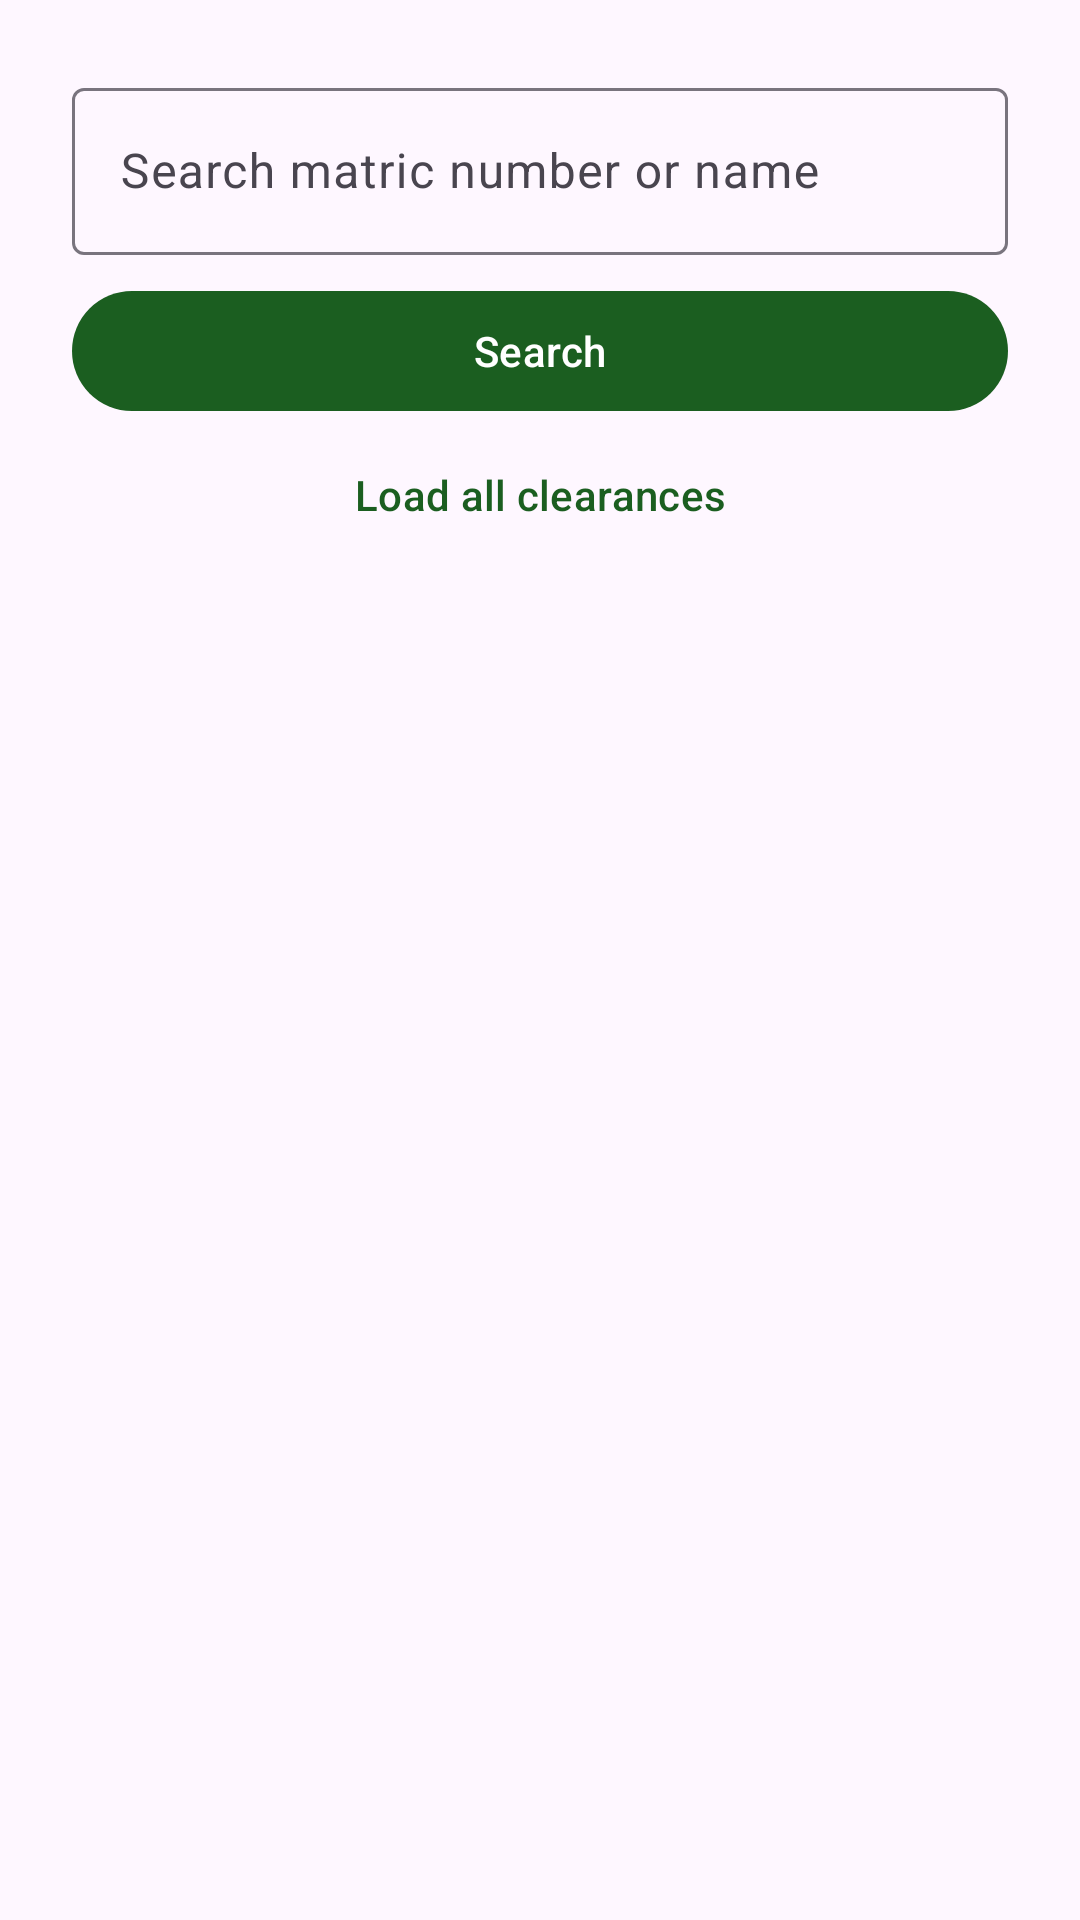

Produce the Android XML layout that renders to this screen, including the resource entries it uses.
<!-- AndroidManifest.xml: application theme Theme.StudentClearance -->
<!-- res/layout/activity_officer_dashboard.xml -->
<?xml version="1.0" encoding="utf-8"?>
<LinearLayout xmlns:android="http://schemas.android.com/apk/res/android"
    xmlns:app="http://schemas.android.com/apk/res-auto"
    android:layout_width="match_parent"
    android:layout_height="match_parent"
    android:orientation="vertical"
    android:padding="24dp">

    <com.google.android.material.textfield.TextInputLayout
        android:layout_width="match_parent"
        android:layout_height="wrap_content"
        android:hint="@string/dashboard_search_hint">

        <com.google.android.material.textfield.TextInputEditText
            android:id="@+id/etSearch"
            android:layout_width="match_parent"
            android:layout_height="wrap_content"
            android:inputType="text"
            android:imeOptions="actionSearch" />
    </com.google.android.material.textfield.TextInputLayout>

    <com.google.android.material.button.MaterialButton
        android:id="@+id/btnSearch"
        android:layout_width="match_parent"
        android:layout_height="wrap_content"
        android:layout_marginTop="8dp"
        android:text="@string/dashboard_search" />

    <com.google.android.material.button.MaterialButton
        android:id="@+id/btnLoadAll"
        style="@style/Widget.Material3.Button.TextButton"
        android:layout_width="match_parent"
        android:layout_height="wrap_content"
        android:text="@string/dashboard_load_all" />

    <TextView
        android:id="@+id/tvScope"
        android:layout_width="match_parent"
        android:layout_height="wrap_content"
        android:layout_marginTop="8dp"
        android:text="@string/dashboard_hod_scope"
        android:textSize="13sp"
        android:textColor="@color/status_action_required"
        android:visibility="gone" />

    <ScrollView
        android:layout_width="match_parent"
        android:layout_height="0dp"
        android:layout_weight="1"
        android:layout_marginTop="4dp">

        <LinearLayout
            android:id="@+id/containerResults"
            android:layout_width="match_parent"
            android:layout_height="wrap_content"
            android:orientation="vertical" />
    </ScrollView>
</LinearLayout>
<!-- resources referenced by this layout -->
<resources>
  <color name="status_action_required">#EF6C00</color>
  <string name="dashboard_hod_scope">HOD view — your department only.</string>
  <string name="dashboard_load_all">Load all clearances</string>
  <string name="dashboard_search">Search</string>
  <string name="dashboard_search_hint">Search matric number or name</string>
  <style name="Theme.StudentClearance" parent="Theme.Material3.DayNight">
          <item name="colorPrimary">@color/primary</item>
          <item name="colorOnPrimary">@color/white</item>
          <item name="colorSecondary">@color/accent</item>
          <item name="colorError">@color/error</item>
      </style>
  <color name="primary">#1B5E20</color>
  <color name="white">#FFFFFF</color>
  <color name="accent">#F9A825</color>
  <color name="error">#B00020</color>
</resources>
